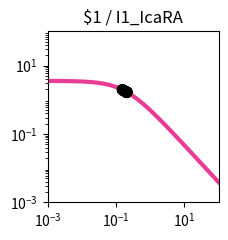

Here is the Python script that generated this plot: (Note: this script raises an exception after producing the figure.)
import matplotlib.pyplot as plt
import matplotlib.ticker as ticker
import numpy as np

fig, ax = plt.subplots(figsize=(2.5,2.5))

plt.xlim(1.000000e-03, 1.000000e+02)
plt.ylim(1.000000e-03, 1.000000e+02)

x = np.array([1.000000e-03,1.122018e-03,1.258925e-03,1.412538e-03,1.584893e-03,1.778279e-03,1.995262e-03,2.238721e-03,2.511886e-03,2.818383e-03,3.162278e-03,3.548134e-03,3.981072e-03,4.466836e-03,5.011872e-03,5.623413e-03,6.309573e-03,7.079458e-03,7.943282e-03,8.912509e-03,1.000000e-02,1.122018e-02,1.258925e-02,1.412538e-02,1.584893e-02,1.778279e-02,1.995262e-02,2.238721e-02,2.511886e-02,2.818383e-02,3.162278e-02,3.548134e-02,3.981072e-02,4.466836e-02,5.011872e-02,5.623413e-02,6.309573e-02,7.079458e-02,7.943282e-02,8.912509e-02,1.000000e-01,1.122018e-01,1.258925e-01,1.412538e-01,1.584893e-01,1.778279e-01,1.995262e-01,2.238721e-01,2.511886e-01,2.818383e-01,3.162278e-01,3.548134e-01,3.981072e-01,4.466836e-01,5.011872e-01,5.623413e-01,6.309573e-01,7.079458e-01,7.943282e-01,8.912509e-01,1.000000e+00,1.122018e+00,1.258925e+00,1.412538e+00,1.584893e+00,1.778279e+00,1.995262e+00,2.238721e+00,2.511886e+00,2.818383e+00,3.162278e+00,3.548134e+00,3.981072e+00,4.466836e+00,5.011872e+00,5.623413e+00,6.309573e+00,7.079458e+00,7.943282e+00,8.912509e+00,1.000000e+01,1.122018e+01,1.258925e+01,1.412538e+01,1.584893e+01,1.778279e+01,1.995262e+01,2.238721e+01,2.511886e+01,2.818383e+01,3.162278e+01,3.548134e+01,3.981072e+01,4.466836e+01,5.011872e+01,5.623413e+01,6.309573e+01,7.079458e+01,7.943282e+01,8.912509e+01,1.000000e+02,])
y = np.array([3.545774e+00,3.544153e+00,3.542319e+00,3.540243e+00,3.537894e+00,3.535236e+00,3.532229e+00,3.528828e+00,3.524983e+00,3.520636e+00,3.515724e+00,3.510175e+00,3.503908e+00,3.496835e+00,3.488855e+00,3.479857e+00,3.469718e+00,3.458301e+00,3.445455e+00,3.431015e+00,3.414800e+00,3.396611e+00,3.376235e+00,3.353441e+00,3.327983e+00,3.299602e+00,3.268023e+00,3.232965e+00,3.194141e+00,3.151263e+00,3.104051e+00,3.052237e+00,2.995582e+00,2.933877e+00,2.866964e+00,2.794744e+00,2.717189e+00,2.634359e+00,2.546406e+00,2.453590e+00,2.356276e+00,2.254942e+00,2.150168e+00,2.042631e+00,1.933088e+00,1.822354e+00,1.711283e+00,1.600739e+00,1.491567e+00,1.384574e+00,1.280501e+00,1.180003e+00,1.083639e+00,9.918625e-01,9.050159e-01,8.233337e-01,7.469481e-01,6.758977e-01,6.101387e-01,5.495576e-01,4.939837e-01,4.432017e-01,3.969639e-01,3.550001e-01,3.170275e-01,2.827580e-01,2.519050e-01,2.241881e-01,1.993370e-01,1.770943e-01,1.572173e-01,1.394793e-01,1.236698e-01,1.095948e-01,9.707638e-02,8.595225e-02,7.607483e-02,6.731049e-02,5.953860e-02,5.265054e-02,4.654877e-02,4.114584e-02,3.636353e-02,3.213199e-02,2.838889e-02,2.507873e-02,2.215211e-02,1.956513e-02,1.727879e-02,1.525847e-02,1.347348e-02,1.189660e-02,1.050373e-02,9.273508e-03,8.187042e-03,7.227604e-03,6.380401e-03,5.632348e-03,4.971875e-03,4.388756e-03,3.873953e-03,])
c = "#e83c96"

hi_x = np.array([1.554183e-01,1.998959e-01,1.998959e-01,1.554464e-01,1.554464e-01,1.553737e-01,])
hi_y = np.array([1.951812e+00,1.709500e+00,1.709500e+00,1.951640e+00,1.951640e+00,1.952087e+00,])
lo_x = np.array([2.080835e-01,1.537070e-01,1.554183e-01,2.080835e-01,1.537070e-01,2.082456e-01,1.553737e-01,2.078281e-01,2.082456e-01,2.078281e-01,])
lo_y = np.array([1.670855e+00,1.962391e+00,1.951812e+00,1.670855e+00,1.962391e+00,1.670106e+00,1.952087e+00,1.672036e+00,1.670106e+00,1.672036e+00,])

plt.loglog(x,y,lw=3,color=c)
plt.scatter(hi_x,hi_y,marker='o',s=50,color='black',zorder=10)
plt.scatter(lo_x,lo_y,marker='o',s=50,edgecolors='black',color='none',zorder=10)

plt.title("$1 / I1_IcaRA")

ax.xaxis.set_major_locator(ticker.LogLocator(numticks=3))
ax.yaxis.set_major_locator(ticker.LogLocator(numticks=3))

ax.set_aspect('equal')
plt.tight_layout()

plt.savefig("/home/user/output/response_plot_$1_I1_IcaRA.png", bbox_inches='tight')
